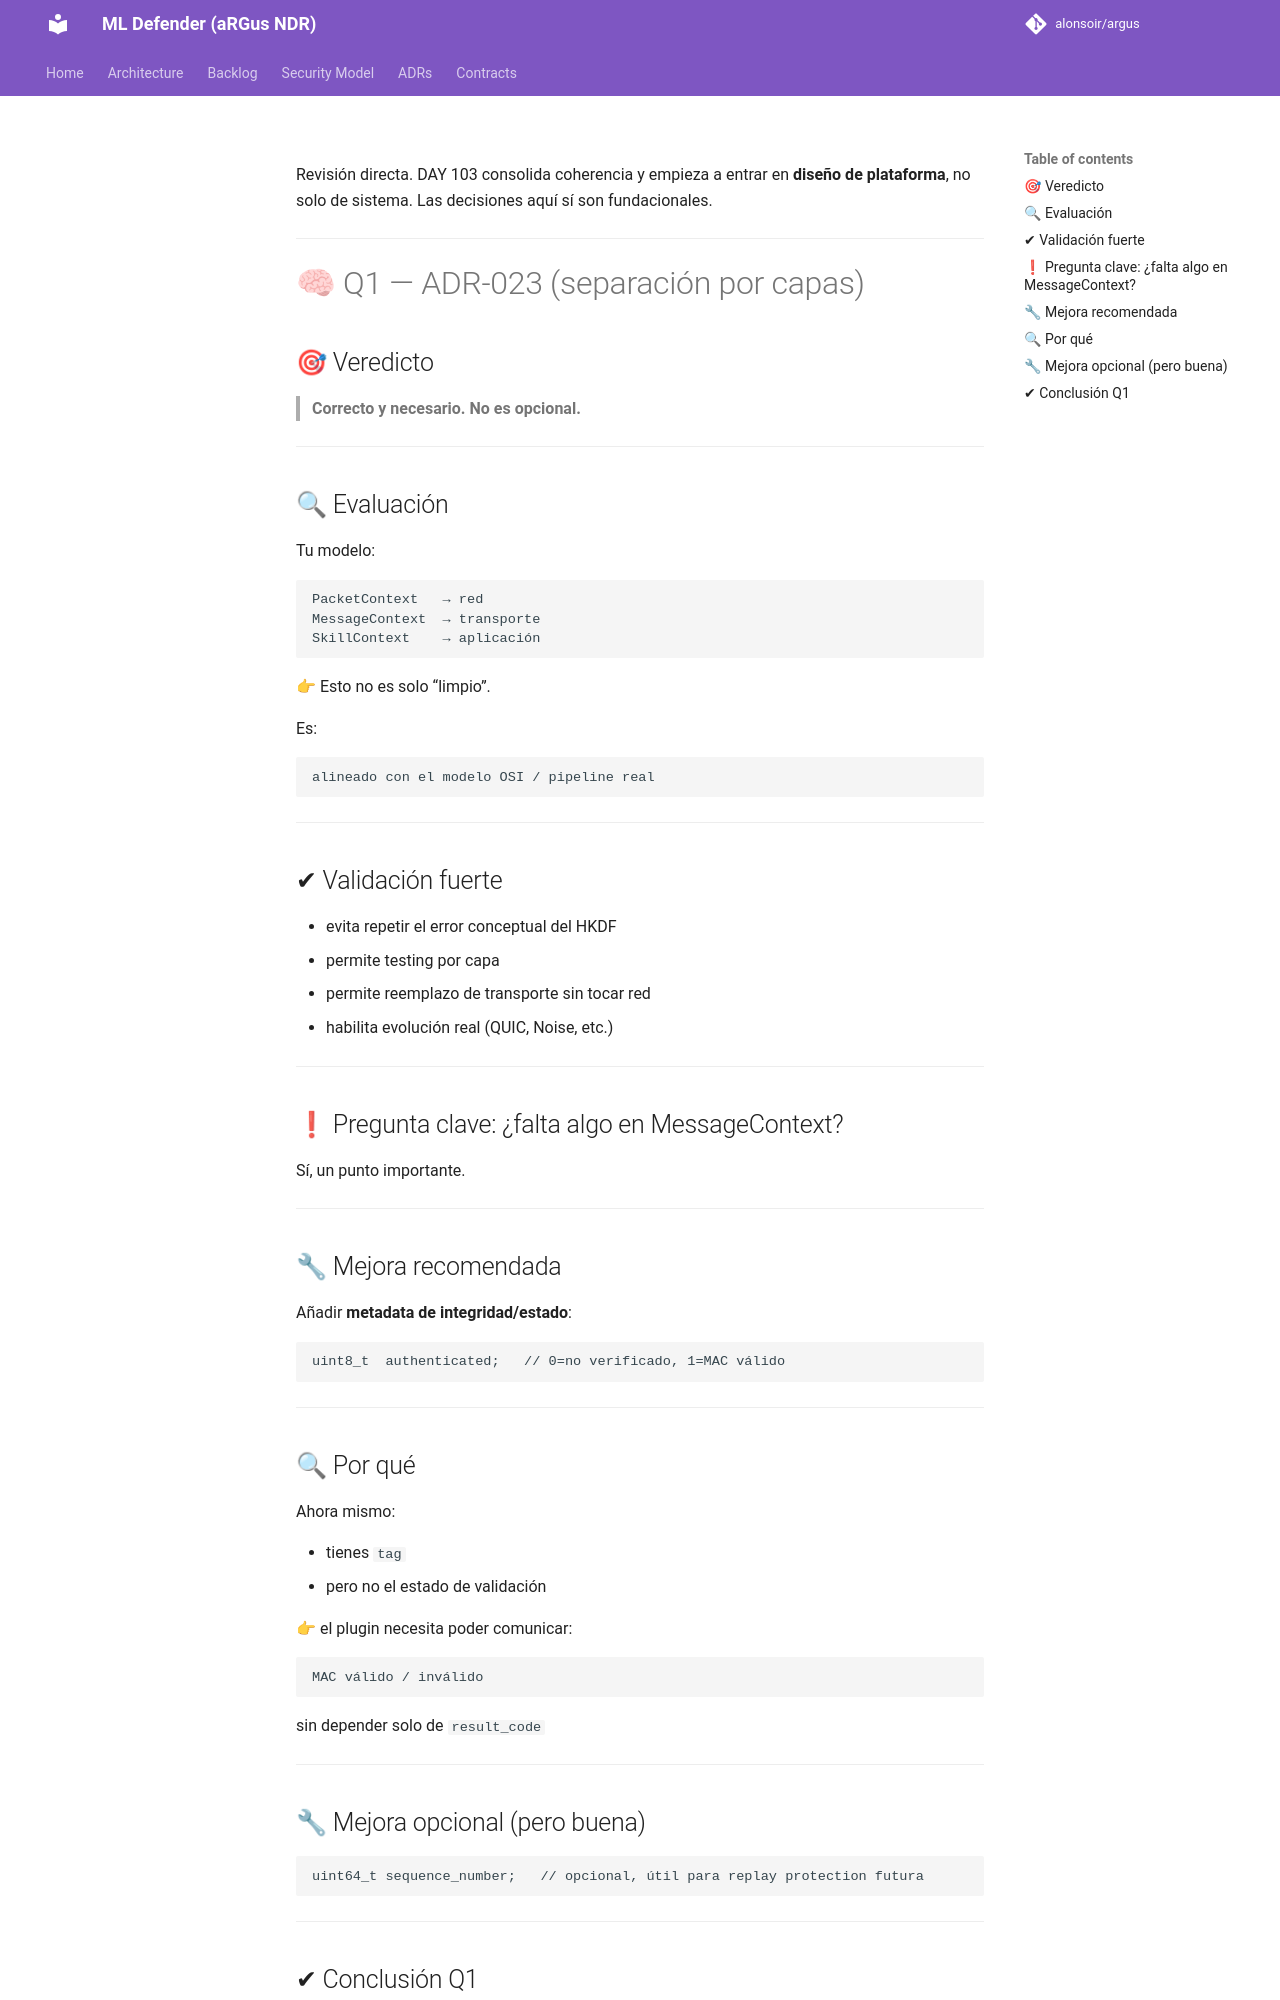

repository: alonsoir/argus · page: council/Consejo day103 adr023_respuesta_chatgpt5/index.html · generator: mkdocs

Revisión directa. DAY 103 consolida coherencia y empieza a entrar en **diseño de plataforma**, no solo de sistema. Las decisiones aquí sí son fundacionales.

---

# 🧠 Q1 — ADR-023 (separación por capas)

## 🎯 Veredicto

> **Correcto y necesario. No es opcional.**

---

## 🔍 Evaluación

Tu modelo:

```text
PacketContext   → red
MessageContext  → transporte
SkillContext    → aplicación
```

👉 Esto no es solo “limpio”.

Es:

```text
alineado con el modelo OSI / pipeline real
```

---

## ✔ Validación fuerte

* evita repetir el error conceptual del HKDF
* permite testing por capa
* permite reemplazo de transporte sin tocar red
* habilita evolución real (QUIC, Noise, etc.)

---

## ❗ Pregunta clave: ¿falta algo en MessageContext?

Sí, un punto importante.

---

## 🔧 Mejora recomendada

Añadir **metadata de integridad/estado**:

```c
uint8_t  authenticated;   // 0=no verificado, 1=MAC válido
```

---

## 🔍 Por qué

Ahora mismo:

* tienes `tag`
* pero no el estado de validación

👉 el plugin necesita poder comunicar:

```text
MAC válido / inválido
```

sin depender solo de `result_code`

---
